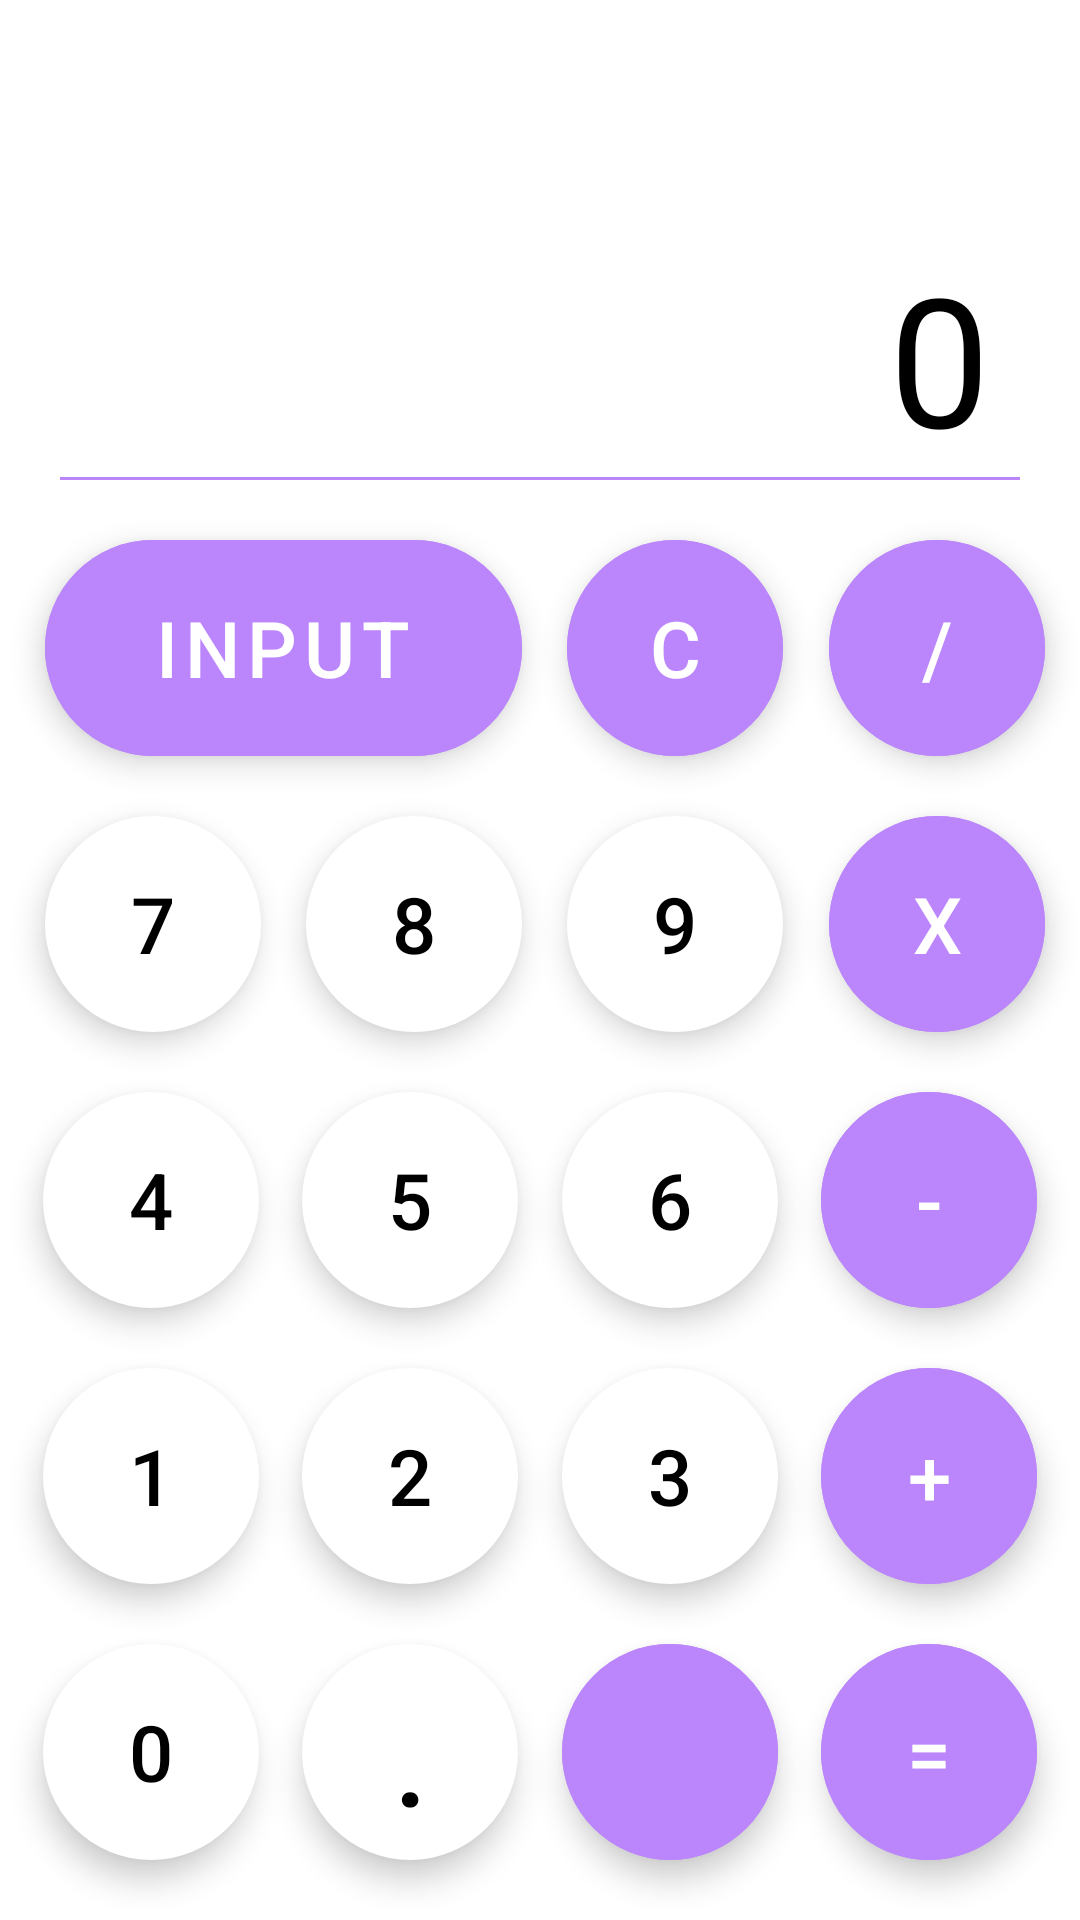

The Android layout XML behind this screen, and the referenced resources:
<!-- AndroidManifest.xml: application theme Theme.AtaskTest -->
<!-- res/layout/activity_main.xml -->
<?xml version="1.0" encoding="utf-8"?>
<androidx.constraintlayout.widget.ConstraintLayout
    xmlns:android="http://schemas.android.com/apk/res/android"
    xmlns:app="http://schemas.android.com/apk/res-auto"
    xmlns:tools="http://schemas.android.com/tools"
    android:layout_width="match_parent"
    android:layout_height="match_parent"
    tools:context=".presentation.main.MainActivity">

    <TextView
        android:id="@+id/tv_calculate"
        android:layout_width="match_parent"
        android:layout_height="wrap_content"
        android:text="@string/_0"
        android:textColor="@color/black"
        android:textSize="45sp"
        android:textAlignment="viewEnd"
        android:layout_marginHorizontal="30dp"
        android:visibility="gone"
        app:layout_constraintBottom_toTopOf="@id/tv_result"
        app:layout_constraintEnd_toEndOf="parent"
        app:layout_constraintStart_toStartOf="parent" />

    <TextView
        android:id="@+id/tv_result"
        android:layout_width="match_parent"
        android:layout_height="wrap_content"
        android:text="@string/_0"
        android:textColor="@color/black"
        android:textSize="60sp"
        android:textAlignment="viewEnd"
        android:layout_marginHorizontal="30dp"
        app:layout_constraintBottom_toTopOf="@id/view_line"
        app:layout_constraintEnd_toEndOf="parent"
        app:layout_constraintStart_toStartOf="parent" />

    <View
        android:id="@+id/view_line"
        android:layout_width="match_parent"
        android:layout_height="1dp"
        android:background="@color/primary"
        android:layout_marginHorizontal="20dp"
        android:layout_marginBottom="20dp"
        app:layout_constraintBottom_toTopOf="@id/op_ocr"
        app:layout_constraintStart_toStartOf="parent"
        app:layout_constraintEnd_toEndOf="parent"/>

    <ImageView
        android:id="@+id/iv_gallery"
        android:layout_width="60dp"
        android:layout_height="60dp"
        android:layout_margin="20dp"
        app:layout_constraintTop_toTopOf="parent"
        app:layout_constraintStart_toStartOf="parent"/>

    <com.google.android.material.button.MaterialButton
        android:id="@+id/op_ocr"
        android:layout_width="0dp"
        android:layout_height="72dp"
        style="@style/operatorButton"
        android:text="@string/input"
        app:iconTint="@color/white"
        app:iconSize="30dp"
        app:layout_constraintBottom_toBottomOf="@id/op_divide"
        app:layout_constraintStart_toStartOf="@id/num_7"
        app:layout_constraintEnd_toEndOf="@id/num_8" />

    <com.google.android.material.button.MaterialButton
        android:id="@+id/op_clear"
        style="@style/operatorButton"
        android:text="@string/clear"
        app:layout_constraintBottom_toBottomOf="@id/op_divide"
        app:layout_constraintStart_toEndOf="@id/num_9"
        app:layout_constraintEnd_toStartOf="@id/num_9" />

    <com.google.android.material.button.MaterialButton
        android:id="@+id/op_divide"
        style="@style/operatorButton"
        android:text="@string/divide"
        android:layout_marginBottom="20dp"
        app:layout_constraintBottom_toTopOf="@id/op_multiply"
        app:layout_constraintStart_toStartOf="@id/op_multiply"
        app:layout_constraintEnd_toEndOf="@id/op_multiply" />




    <com.google.android.material.button.MaterialButton
        android:id="@+id/num_7"
        style="@style/roundButton"
        android:text="@string/_7"
        android:onClick="onDigitClick"
        app:layout_constraintBottom_toBottomOf="@id/op_multiply"
        app:layout_constraintStart_toStartOf="parent"
        app:layout_constraintEnd_toStartOf="@id/num_8" />

    <com.google.android.material.button.MaterialButton
        android:id="@+id/num_8"
        style="@style/roundButton"
        android:text="@string/_8"
        android:onClick="onDigitClick"
        app:layout_constraintBottom_toBottomOf="@id/op_multiply"
        app:layout_constraintStart_toEndOf="@id/num_7"
        app:layout_constraintEnd_toStartOf="@id/num_9" />

    <com.google.android.material.button.MaterialButton
        android:id="@+id/num_9"
        style="@style/roundButton"
        android:text="@string/_9"
        android:onClick="onDigitClick"
        app:layout_constraintBottom_toBottomOf="@id/op_multiply"
        app:layout_constraintStart_toEndOf="@id/num_8"
        app:layout_constraintEnd_toStartOf="@id/op_multiply" />


    <com.google.android.material.button.MaterialButton
        android:id="@+id/op_multiply"
        style="@style/operatorButton"
        android:layout_marginBottom="20dp"
        android:text="@string/multiply"
        app:layout_constraintBottom_toTopOf="@id/op_subtract"
        app:layout_constraintEnd_toEndOf="parent"
        app:layout_constraintHorizontal_bias="0.591"
        app:layout_constraintStart_toEndOf="@id/num_6" />

    <com.google.android.material.button.MaterialButton
        android:id="@+id/num_4"
        style="@style/roundButton"
        android:text="@string/_4"
        android:onClick="onDigitClick"
        app:layout_constraintBottom_toBottomOf="@id/op_subtract"
        app:layout_constraintStart_toStartOf="parent"
        app:layout_constraintEnd_toStartOf="@id/num_5" />

    <com.google.android.material.button.MaterialButton
        android:id="@+id/num_5"
        style="@style/roundButton"
        android:text="@string/_5"
        android:onClick="onDigitClick"
        app:layout_constraintBottom_toBottomOf="@id/op_subtract"
        app:layout_constraintStart_toEndOf="@id/num_4"
        app:layout_constraintEnd_toStartOf="@id/num_6" />

    <com.google.android.material.button.MaterialButton
        android:id="@+id/num_6"
        style="@style/roundButton"
        android:text="@string/_6"
        android:onClick="onDigitClick"
        app:layout_constraintBottom_toBottomOf="@id/op_subtract"
        app:layout_constraintStart_toEndOf="@id/num_5"
        app:layout_constraintEnd_toStartOf="@id/op_subtract" />

    <com.google.android.material.button.MaterialButton
        android:id="@+id/op_subtract"
        style="@style/operatorButton"
        android:text="@string/subtract"
        android:layout_marginBottom="20dp"
        app:layout_constraintBottom_toTopOf="@id/op_add"
        app:layout_constraintStart_toEndOf="@id/num_6"
        app:layout_constraintEnd_toEndOf="parent" />



    <com.google.android.material.button.MaterialButton
        android:id="@+id/num_1"
        style="@style/roundButton"
        android:text="@string/_1"
        android:onClick="onDigitClick"
        app:layout_constraintBottom_toBottomOf="@id/op_add"
        app:layout_constraintStart_toStartOf="parent"
        app:layout_constraintEnd_toStartOf="@id/num_2" />

    <com.google.android.material.button.MaterialButton
        android:id="@+id/num_2"
        style="@style/roundButton"
        android:text="@string/_2"
        android:onClick="onDigitClick"
        app:layout_constraintBottom_toBottomOf="@id/op_add"
        app:layout_constraintStart_toEndOf="@id/num_1"
        app:layout_constraintEnd_toStartOf="@id/num_3" />

    <com.google.android.material.button.MaterialButton
        android:id="@+id/num_3"
        style="@style/roundButton"
        android:text="@string/_3"
        android:onClick="onDigitClick"
        app:layout_constraintBottom_toBottomOf="@id/op_add"
        app:layout_constraintStart_toEndOf="@id/num_2"
        app:layout_constraintEnd_toStartOf="@id/op_add" />

    <com.google.android.material.button.MaterialButton
        android:id="@+id/op_add"
        style="@style/operatorButton"
        android:text="@string/add"
        android:layout_marginBottom="20dp"
        app:layout_constraintBottom_toTopOf="@id/op_result"
        app:layout_constraintStart_toEndOf="@id/num_3"
        app:layout_constraintEnd_toEndOf="parent" />


    <com.google.android.material.button.MaterialButton
        android:id="@+id/num_0"
        style="@style/roundButton"
        android:text="@string/_0"
        android:onClick="onDigitClick"
        app:layout_constraintBottom_toBottomOf="@id/op_result"
        app:layout_constraintStart_toStartOf="parent"
        app:layout_constraintEnd_toStartOf="@id/op_point" />

    <com.google.android.material.button.MaterialButton
        android:id="@+id/op_point"
        style="@style/roundButton"
        android:text="@string/point"
        android:textSize="40sp"
        app:layout_constraintBottom_toBottomOf="@id/op_result"
        app:layout_constraintStart_toEndOf="@id/num_0"
        app:layout_constraintEnd_toStartOf="@id/op_backspace" />

    <com.google.android.material.button.MaterialButton
        android:id="@+id/op_backspace"
        style="@style/operatorButton"
        app:icon="@drawable/ic_backspace"
        app:iconTint="@color/white"
        app:layout_constraintBottom_toBottomOf="@id/op_result"
        app:layout_constraintStart_toEndOf="@id/op_point"
        app:layout_constraintEnd_toStartOf="@id/op_result" />

    <com.google.android.material.button.MaterialButton
        android:id="@+id/op_result"
        style="@style/operatorButton"
        android:text="@string/result"
        android:layout_marginBottom="20dp"
        app:layout_constraintBottom_toBottomOf="parent"
        app:layout_constraintStart_toEndOf="@id/op_backspace"
        app:layout_constraintEnd_toEndOf="parent" />

    <RelativeLayout
        android:id="@+id/rl_progress"
        android:layout_width="match_parent"
        android:layout_height="match_parent"
        android:visibility="gone"
        android:translationZ="100dp"
        android:background="@color/blackTransparent"
        app:layout_constraintTop_toTopOf="parent"
        app:layout_constraintStart_toStartOf="parent">

        <ProgressBar
            android:layout_width="80dp"
            android:layout_height="80dp"
            android:layout_centerInParent="true"
            android:progressTint="@color/secondary"/>

    </RelativeLayout>

</androidx.constraintlayout.widget.ConstraintLayout>
<!-- resources referenced by this layout -->
<resources>
  <color name="black">#FF000000</color>
  <color name="blackTransparent">#B3000000</color>
  <color name="primary">#FFBB86FC</color>
  <color name="secondary">#FF03DAC5</color>
  <color name="white">#FFFFFFFF</color>
  <string name="_0">0</string>
  <string name="_1">1</string>
  <string name="_2">2</string>
  <string name="_3">3</string>
  <string name="_4">4</string>
  <string name="_5">5</string>
  <string name="_6">6</string>
  <string name="_7">7</string>
  <string name="_8">8</string>
  <string name="_9">9</string>
  <string name="add">+</string>
  <string name="clear">c</string>
  <string name="divide">/</string>
  <string name="input">input</string>
  <string name="multiply">x</string>
  <string name="point">.</string>
  <string name="result">=</string>
  <string name="subtract">-</string>
  <style name="operatorButton" parent="roundButton">
          <item name="android:backgroundTint">@color/primary</item>
          <item name="android:textColor">@color/white</item>
      </style>
  <style name="roundButton" parent="Widget.MaterialComponents.ExtendedFloatingActionButton">
          <item name="android:layout_width">72dp</item>
          <item name="android:layout_height">72dp</item>
          <item name="cornerRadius">36dp</item>
          <item name="backgroundTint">@color/white</item>
          <item name="android:textColor">@color/black</item>
          <item name="android:textSize">26sp</item>
      </style>
  <style name="Theme.AtaskTest" parent="Theme.MaterialComponents.DayNight.NoActionBar">
          
          <item name="colorPrimary">@color/primary</item>
          <item name="colorPrimaryVariant">@color/primary</item>
          <item name="colorOnPrimary">@color/white</item>
          
          <item name="colorSecondary">@color/secondary</item>
          <item name="colorSecondaryVariant">@color/secondary</item>
          <item name="colorOnSecondary">@color/black</item>
          
          <item name="android:statusBarColor">?attr/colorPrimaryVariant</item>
          
      </style>
</resources>
